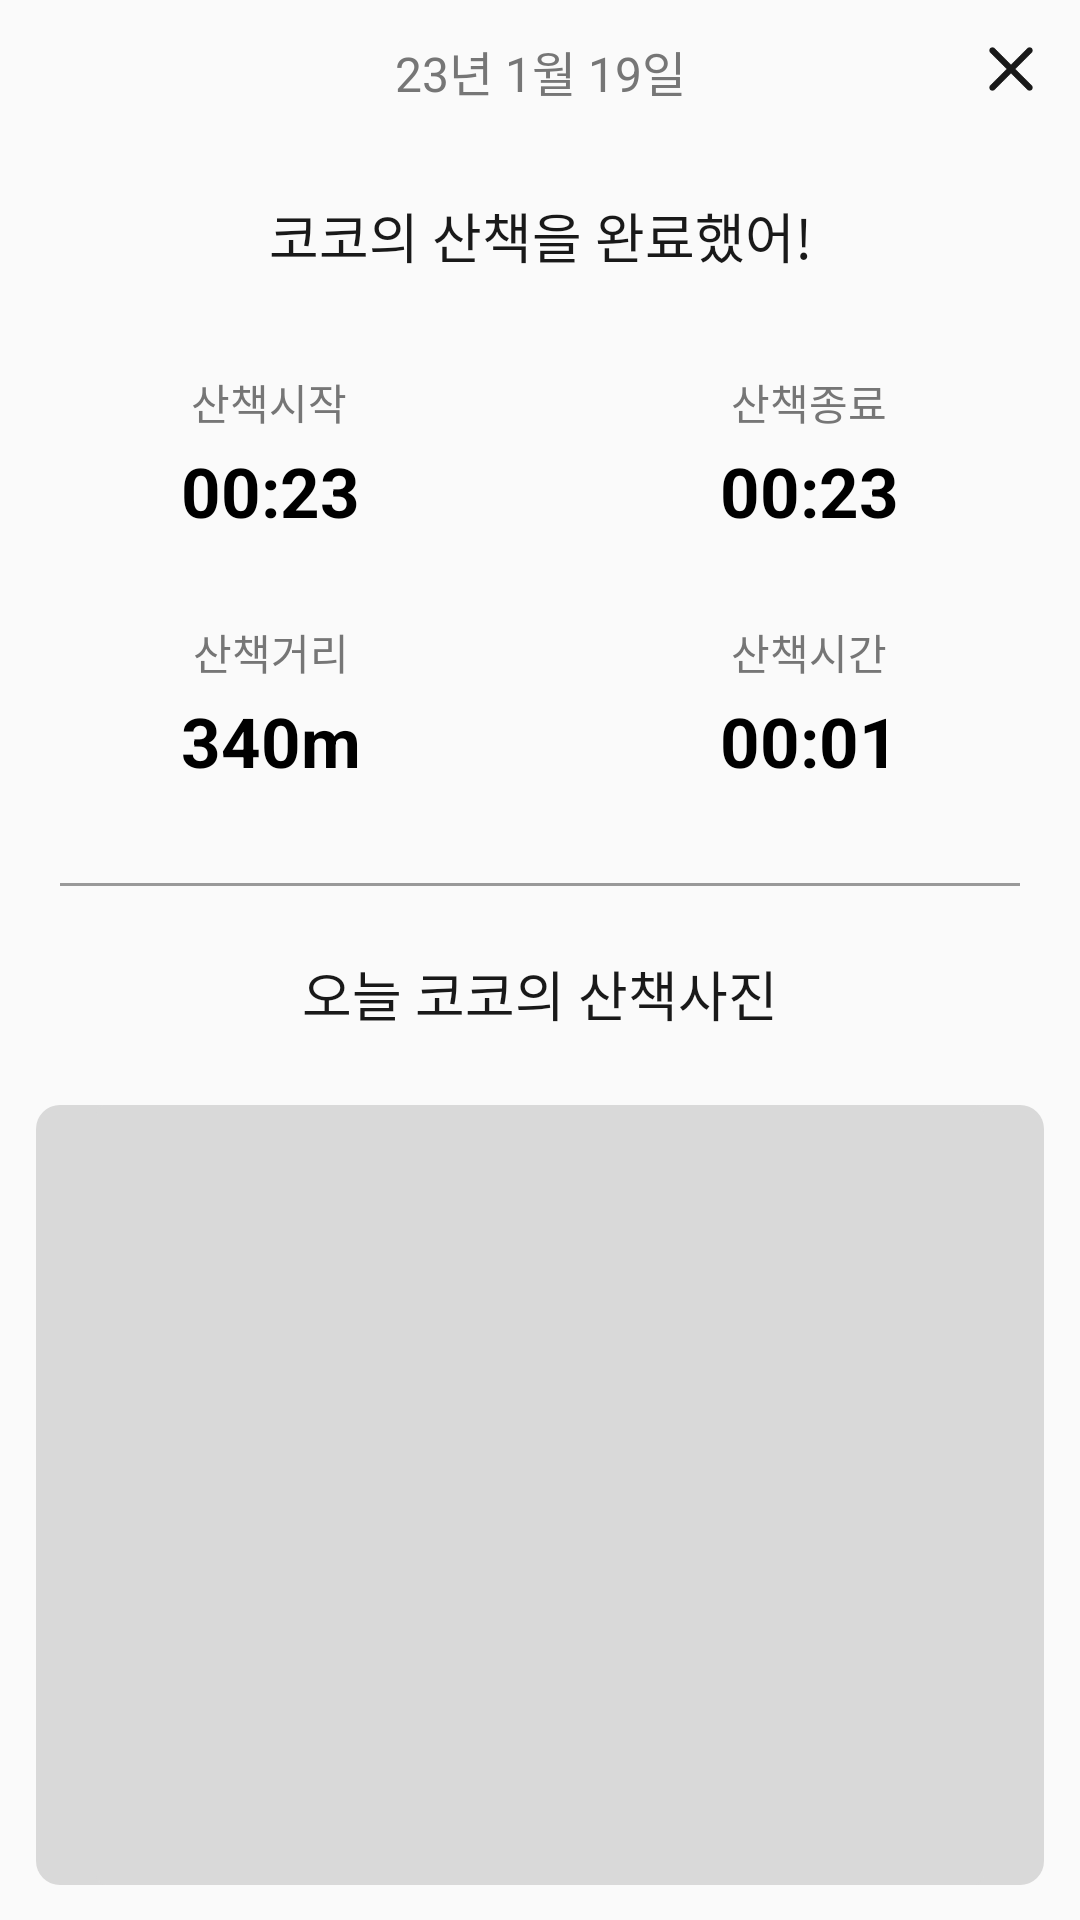

This screen was rendered from an Android layout file. Write that file and the resources it references.
<!-- AndroidManifest.xml: application theme Theme.Umc_pj -->
<!-- res/layout/customdialog_walk_result.xml -->
<?xml version="1.0" encoding="utf-8"?>
<FrameLayout xmlns:android="http://schemas.android.com/apk/res/android"
    xmlns:tools="http://schemas.android.com/tools"
    android:layout_width="match_parent"
    android:layout_height="wrap_content"
    android:orientation="horizontal"
    xmlns:app="http://schemas.android.com/apk/res-auto"
    android:background="@drawable/dialog_box">
    <androidx.constraintlayout.widget.ConstraintLayout
        android:layout_width="match_parent"
        android:layout_height="wrap_content"
        >

        <TextView
            android:id="@+id/walk_date"
            android:layout_width="wrap_content"
            android:layout_height="wrap_content"
            android:layout_marginTop="12dp"
            app:layout_constraintStart_toStartOf="parent"
            app:layout_constraintEnd_toEndOf="parent"
            app:layout_constraintTop_toTopOf="parent"
            android:text="23년 1월 19일"
            android:textSize="16dp"
            android:textColor="#767676"
            />

        <ImageButton
            android:id="@+id/walk_result_close"
            android:layout_width="22dp"
            android:layout_height="22dp"
            android:background="@drawable/cls_btn"
            app:layout_constraintEnd_toEndOf="parent"
            android:layout_marginEnd="12dp"
            android:layout_marginTop="12dp"
            app:layout_constraintTop_toTopOf="parent"
            />


        <TextView
            android:id="@+id/result_text"
            android:layout_width="wrap_content"
            android:layout_height="wrap_content"
            android:textColor="#191919"
            android:textSize="18dp"
            android:text="코코의 산책을 완료했어!"
            app:layout_constraintStart_toStartOf="parent"
            app:layout_constraintEnd_toEndOf="parent"
            app:layout_constraintTop_toBottomOf="@id/walk_date"
            android:layout_marginTop="30dp"
            />

        <View
            android:id="@+id/walk_result_dvide"
            android:layout_width="1dp"
            android:layout_height="1dp"
            app:layout_constraintStart_toStartOf="parent"
            app:layout_constraintEnd_toEndOf="parent"
            app:layout_constraintBottom_toBottomOf="parent"
            android:background="#00000000"/>

        <TextView
            android:id="@+id/walk_result_time_text"
            android:layout_width="wrap_content"
            android:layout_height="wrap_content"
            android:layout_marginTop="32dp"
            app:layout_constraintStart_toStartOf="@id/start1"
            app:layout_constraintEnd_toStartOf="@id/walk_result_dvide"
            app:layout_constraintTop_toBottomOf="@id/result_text"
            android:text="산책시작"
            android:textSize="14dp"
            android:textColor="#767676"
            />

        <TextView
            android:id="@+id/walk_result_time"
            android:layout_width="wrap_content"
            android:layout_height="wrap_content"
            android:textColor="@color/black"
            android:textSize="23dp"
            android:textStyle="bold"
            android:text="00:23"
            app:layout_constraintStart_toEndOf="@id/start1"
            app:layout_constraintEnd_toStartOf="@id/walk_result_dvide"
            app:layout_constraintTop_toBottomOf="@id/walk_result_time_text"
            android:layout_marginTop="4dp"
            />

        <TextView
            android:id="@+id/walk_result_time_end_text"
            android:layout_width="wrap_content"
            android:layout_height="wrap_content"
            android:layout_marginTop="32dp"
            app:layout_constraintStart_toStartOf="@id/walk_result_dvide"
            app:layout_constraintEnd_toEndOf="parent"
            app:layout_constraintTop_toBottomOf="@id/result_text"
            android:text="산책종료"
            android:textSize="14dp"
            android:textColor="#767676"
            />
        <TextView
            android:id="@+id/walk_result_time_end"
            android:layout_width="wrap_content"
            android:layout_height="wrap_content"
            android:textColor="@color/black"
            android:textSize="23dp"
            android:textStyle="bold"
            android:text="00:23"
            app:layout_constraintStart_toStartOf="@id/walk_result_dvide"
            app:layout_constraintEnd_toEndOf="parent"
            app:layout_constraintTop_toBottomOf="@id/walk_result_time_text"
            android:layout_marginTop="4dp"
            />



        <TextView
            android:id="@+id/walk_result_range_start_text"
            android:layout_width="wrap_content"
            android:layout_height="wrap_content"
            android:layout_marginTop="28dp"
            app:layout_constraintStart_toStartOf="parent"
            app:layout_constraintEnd_toEndOf="@id/walk_result_dvide"
            app:layout_constraintTop_toBottomOf="@id/walk_result_time"
            android:text="산책거리"
            android:textSize="14dp"
            android:textColor="#767676"
            />
        <TextView
            android:id="@+id/walk_result_range_start"
            android:layout_width="wrap_content"
            android:layout_height="wrap_content"
            android:textColor="@color/black"
            android:textSize="23dp"
            android:textStyle="bold"
            android:text="340m"
            app:layout_constraintEnd_toEndOf="@id/walk_result_dvide"
            app:layout_constraintStart_toStartOf="parent"
            app:layout_constraintTop_toBottomOf="@id/walk_result_range_start_text"
            android:layout_marginTop="4dp"
            />




        <TextView
            android:id="@+id/walk_result_range_end_text"
            android:layout_width="wrap_content"
            android:layout_height="wrap_content"
            android:layout_marginTop="28dp"
            app:layout_constraintStart_toStartOf="@id/walk_result_dvide"
            app:layout_constraintEnd_toEndOf="parent"
            app:layout_constraintTop_toBottomOf="@id/walk_result_time"
            android:text="산책시간"
            android:textSize="14dp"
            android:textColor="#767676"
            />
        <TextView
            android:id="@+id/walk_result_range_end"
            android:layout_width="wrap_content"
            android:layout_height="wrap_content"
            android:textColor="@color/black"
            android:textSize="23dp"
            android:textStyle="bold"
            android:text="00:01"
            app:layout_constraintEnd_toEndOf="parent"
            app:layout_constraintStart_toStartOf="@id/walk_result_dvide"
            app:layout_constraintTop_toBottomOf="@id/walk_result_range_start_text"
            android:layout_marginTop="4dp"
            />




        <View
            android:id="@+id/walk_dvide_line"
            android:layout_width="match_parent"
            android:layout_height="1dp"
            android:background="#999999"
            app:layout_constraintTop_toBottomOf="@id/walk_result_range_end"
            app:layout_constraintStart_toStartOf="@+id/start1"
            app:layout_constraintEnd_toEndOf="@+id/end1"
            android:layout_marginTop="32dp"
            android:layout_marginLeft="20dp"
            android:layout_marginRight="20dp"
            />

        <TextView
            android:id="@+id/result_walk_coco_text"
            android:layout_width="wrap_content"
            android:layout_height="wrap_content"
            android:layout_marginTop="24dp"
            app:layout_constraintTop_toTopOf="@id/walk_dvide_line"
            android:text="오늘 코코의 산책사진"
            android:textColor="#191919"
            android:textSize="18dp"
            app:layout_constraintStart_toStartOf="parent"
            app:layout_constraintEnd_toEndOf="parent"
            app:layout_constraintBottom_toTopOf="@+id/result_img" />


        <ImageView
            android:id="@+id/result_img"
            android:layout_width="match_parent"
            android:layout_height="260dp"
            android:layout_marginStart="12dp"
            android:layout_marginTop="24dp"
            android:layout_marginEnd="12dp"
            android:layout_marginBottom="12dp"
            android:background="@drawable/walk_result_img"
            android:src="@drawable/gray_back"
            app:layout_constraintBottom_toBottomOf="parent"
            app:layout_constraintEnd_toEndOf="@id/end1"
            app:layout_constraintStart_toStartOf="@id/start1"
            app:layout_constraintTop_toBottomOf="@id/result_walk_coco_text" />

        <View
            android:id="@+id/start1"
            android:layout_width="1dp"
            android:layout_height="1dp"
            android:background="#00000000"
            app:layout_constraintStart_toStartOf="parent"
            app:layout_constraintBottom_toBottomOf="parent"
            />
        <View
            android:id="@+id/end1"
            android:layout_width="1dp"
            android:layout_height="1dp"
            android:background="#00000000"
            app:layout_constraintEnd_toEndOf="parent"
            app:layout_constraintBottom_toBottomOf="parent"

            />




    </androidx.constraintlayout.widget.ConstraintLayout>
</FrameLayout>
<!-- resources referenced by this layout -->
<resources>
  <color name="black">#FF000000</color>
  <!-- drawable cls_btn: png bitmap (drawable, 1279 bytes) -->
  <!-- drawable gray_back: png bitmap (drawable, 2947 bytes) -->
  <!-- drawable walk_result_img (drawable) -->
  <?xml version="1.0" encoding="utf-8"?>
  
  <shape xmlns:android="http://schemas.android.com/apk/res/android"
      android:shape="rectangle">
      <solid android:color="#D9D9D9"/>
      <corners android:radius="8dp"/>
  </shape>
  <style name="Theme.Umc_pj" parent="Theme.AppCompat.Light.NoActionBar">
          
          <item name="colorPrimary">@color/purple_500</item>
          <item name="colorPrimaryVariant">@color/purple_700</item>
          <item name="colorOnPrimary">@color/white</item>
          
          <item name="colorSecondary">@color/teal_200</item>
          <item name="colorSecondaryVariant">@color/teal_700</item>
          <item name="colorOnSecondary">@color/black</item>
          
          <item name="android:statusBarColor" tools:targetApi="l">?attr/colorPrimaryVariant</item>
          
          <item name="windowNoTitle">true</item>
  
      </style>
  <color name="purple_500">#FF6200EE</color>
  <color name="purple_700">#FF3700B3</color>
  <color name="white">#FFFFFFFF</color>
  <color name="teal_200">#FF03DAC5</color>
  <color name="teal_700">#FF018786</color>
</resources>
